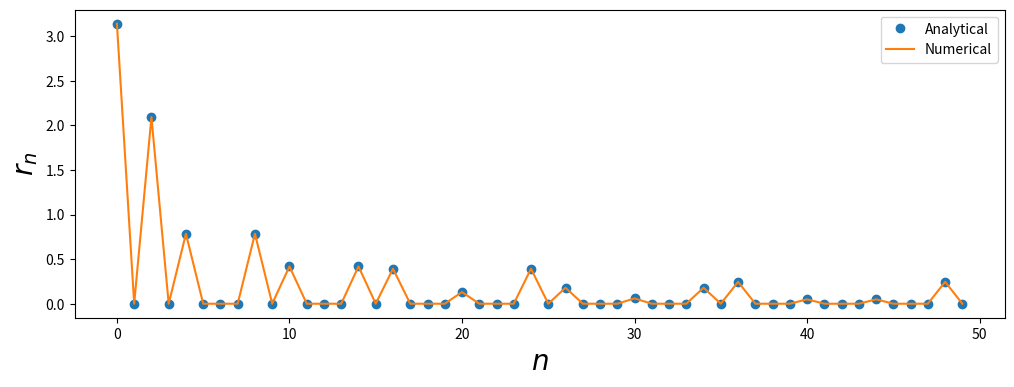
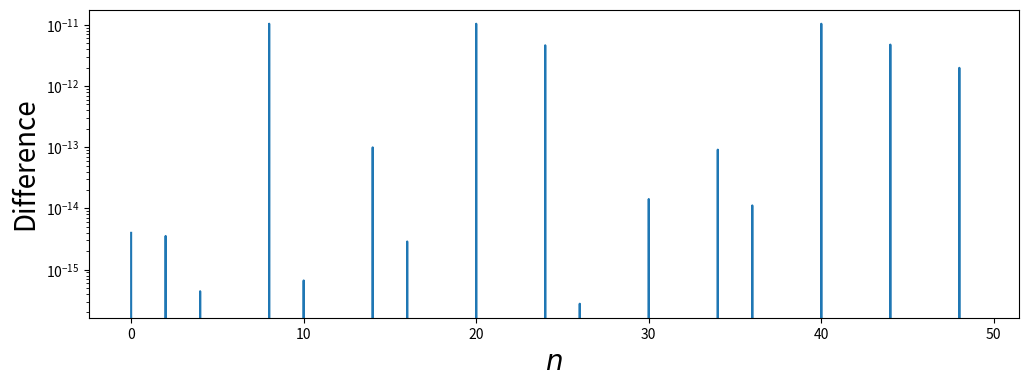

Source code (Python) for these figures, in order:
import matplotlib.pyplot as pl
%matplotlib inline
import numpy as np
from scipy import integrate
from scipy.special import gamma

def ptilde(n, x, y):
    """Return the n^th term in the polynomial basis as a function of x and y."""
    if n == 0:
        return 1
    l = int(np.floor(np.sqrt(n)))
    m = n - l * l - l
    mu = l - m
    nu = l + m
    if (nu % 2 == 0):
        i = mu // 2
        j = nu // 2
        return x ** i * y ** j
    else:
        i = (mu - 1) // 2
        j = (nu - 1) // 2
        return x ** i * y ** j * np.sqrt(1 - x * x - y * y)

def rn_numerical(n):
    """Compute the n^th term in the rotation solution vector `r` by numerical integration."""
    f = lambda y, x: ptilde(n, x, y)
    y, err = integrate.dblquad(f, -1, 1, lambda x: -np.sqrt(1 - x * x), lambda x: np.sqrt(1 - x * x))
    return y

def rn(n):
    """Compute the n^th term in the rotation solution vector `r` analytically."""
    l = int(np.floor(np.sqrt(n)))
    m = n - l * l - l
    mu = l - m
    nu = l + m
    if (mu % 2 == 0) and ((mu / 2) % 2 == 0) and (nu % 2 == 0) and ((nu / 2) % 2 == 0): 
        return gamma(mu / 4 + 0.5) * gamma(nu / 4 + 0.5) / gamma((mu + nu) / 4 + 2)
    elif ((mu - 1) % 2 == 0) and (((mu - 1) / 2) % 2 == 0) and ((nu - 1) % 2 == 0) and (((nu - 1) / 2) % 2 == 0): 
        return 0.5 * np.sqrt(np.pi) * gamma(mu / 4 + 0.25) * gamma(nu / 4 + 0.25) / gamma((mu + nu) / 4 + 2)
    else:
        return 0

analytical = np.array([rn(n) for n in range(50)])
numerical = np.array([rn_numerical(n) for n in range(50)])

fig, ax = pl.subplots(1, figsize=(12, 4))
ax.plot(range(50), analytical, 'o', label='Analytical')
ax.plot(range(50), numerical, label='Numerical')
ax.legend(loc='upper right');
ax.set_ylabel('$r_n$', fontsize=20);
ax.set_xlabel('$n$', fontsize=20);

fig, ax = pl.subplots(1, figsize=(12, 4))
ax.plot(range(50), np.abs(analytical - numerical))
ax.set_ylabel('Difference', fontsize=20);
ax.set_xlabel('$n$', fontsize=20);
ax.set_yscale('log')